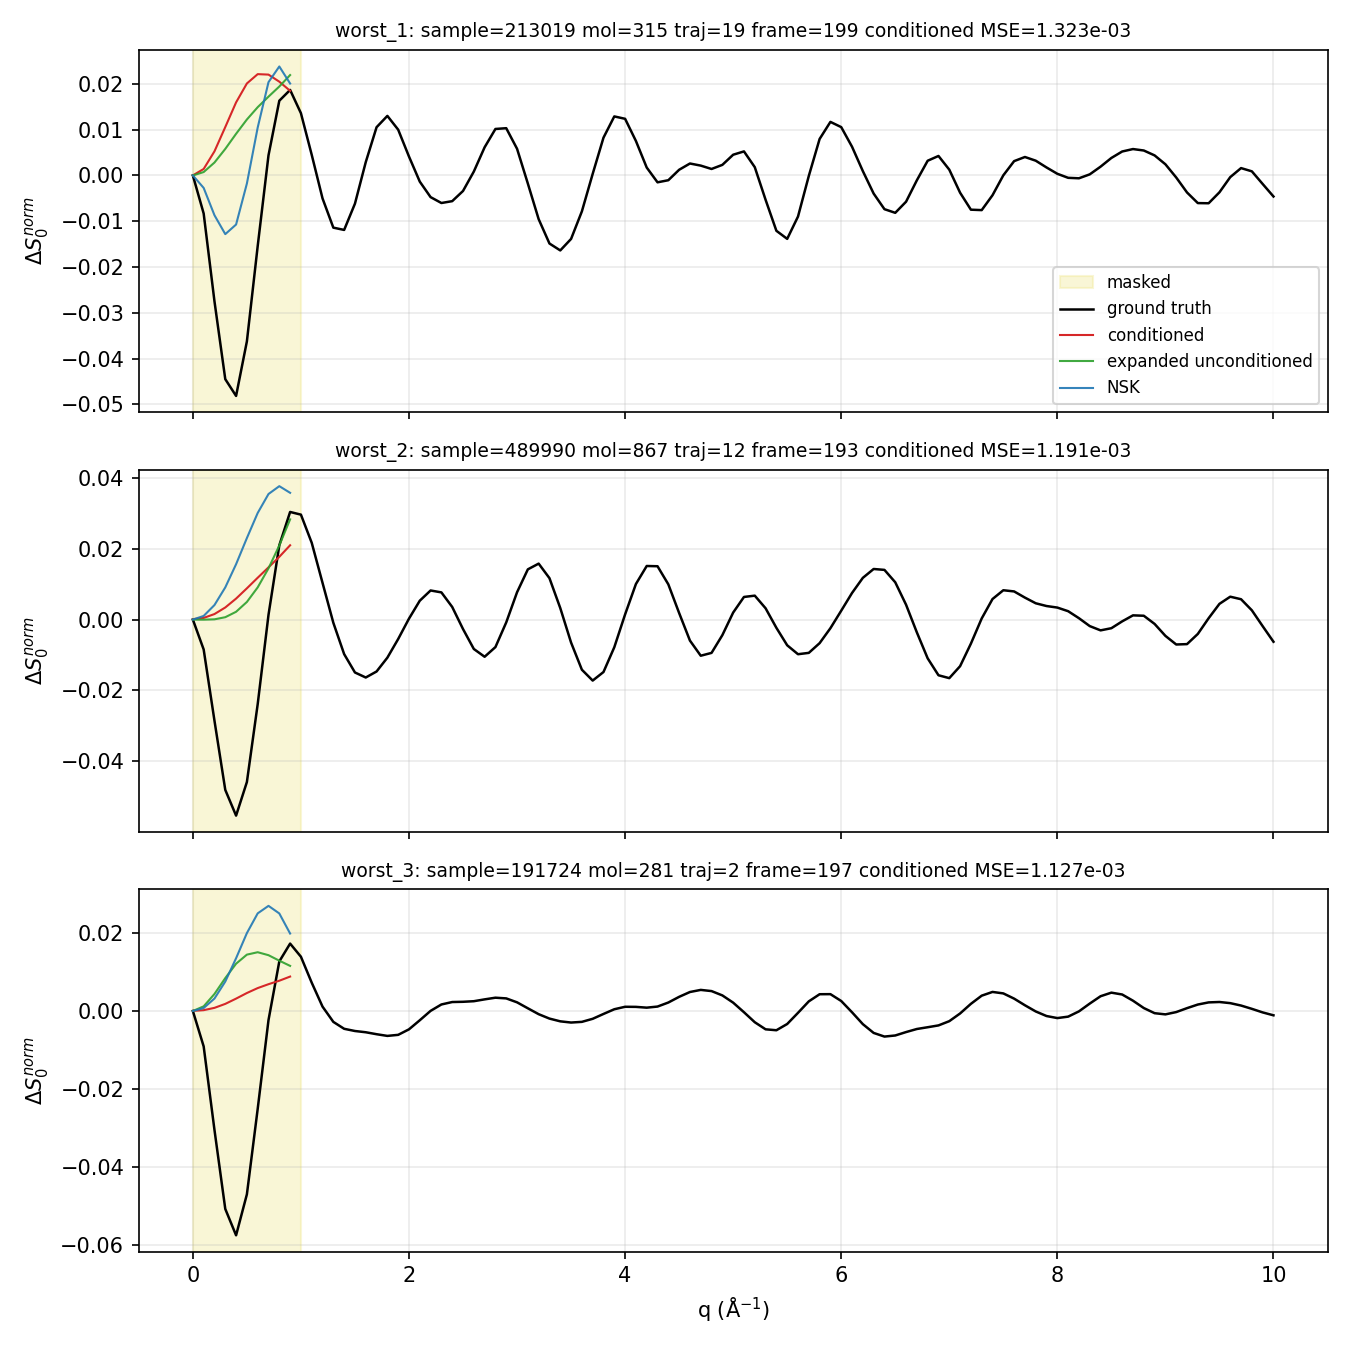

The file beside this chart, header and first rows:
kind, sample_index, mol_idx, traj_idx, frame_idx, feature_conditioned_mse, expanded_finetune_mse, NSK_mse
worst_1, 213019, 315, 19, 199, 0.001323, 0.001027, 0.0004965
worst_2, 489990, 867, 12, 193, 0.001191, 0.001041, 0.001856
worst_3, 191724, 281, 2, 197, 0.001127, 0.001531, 0.001762
